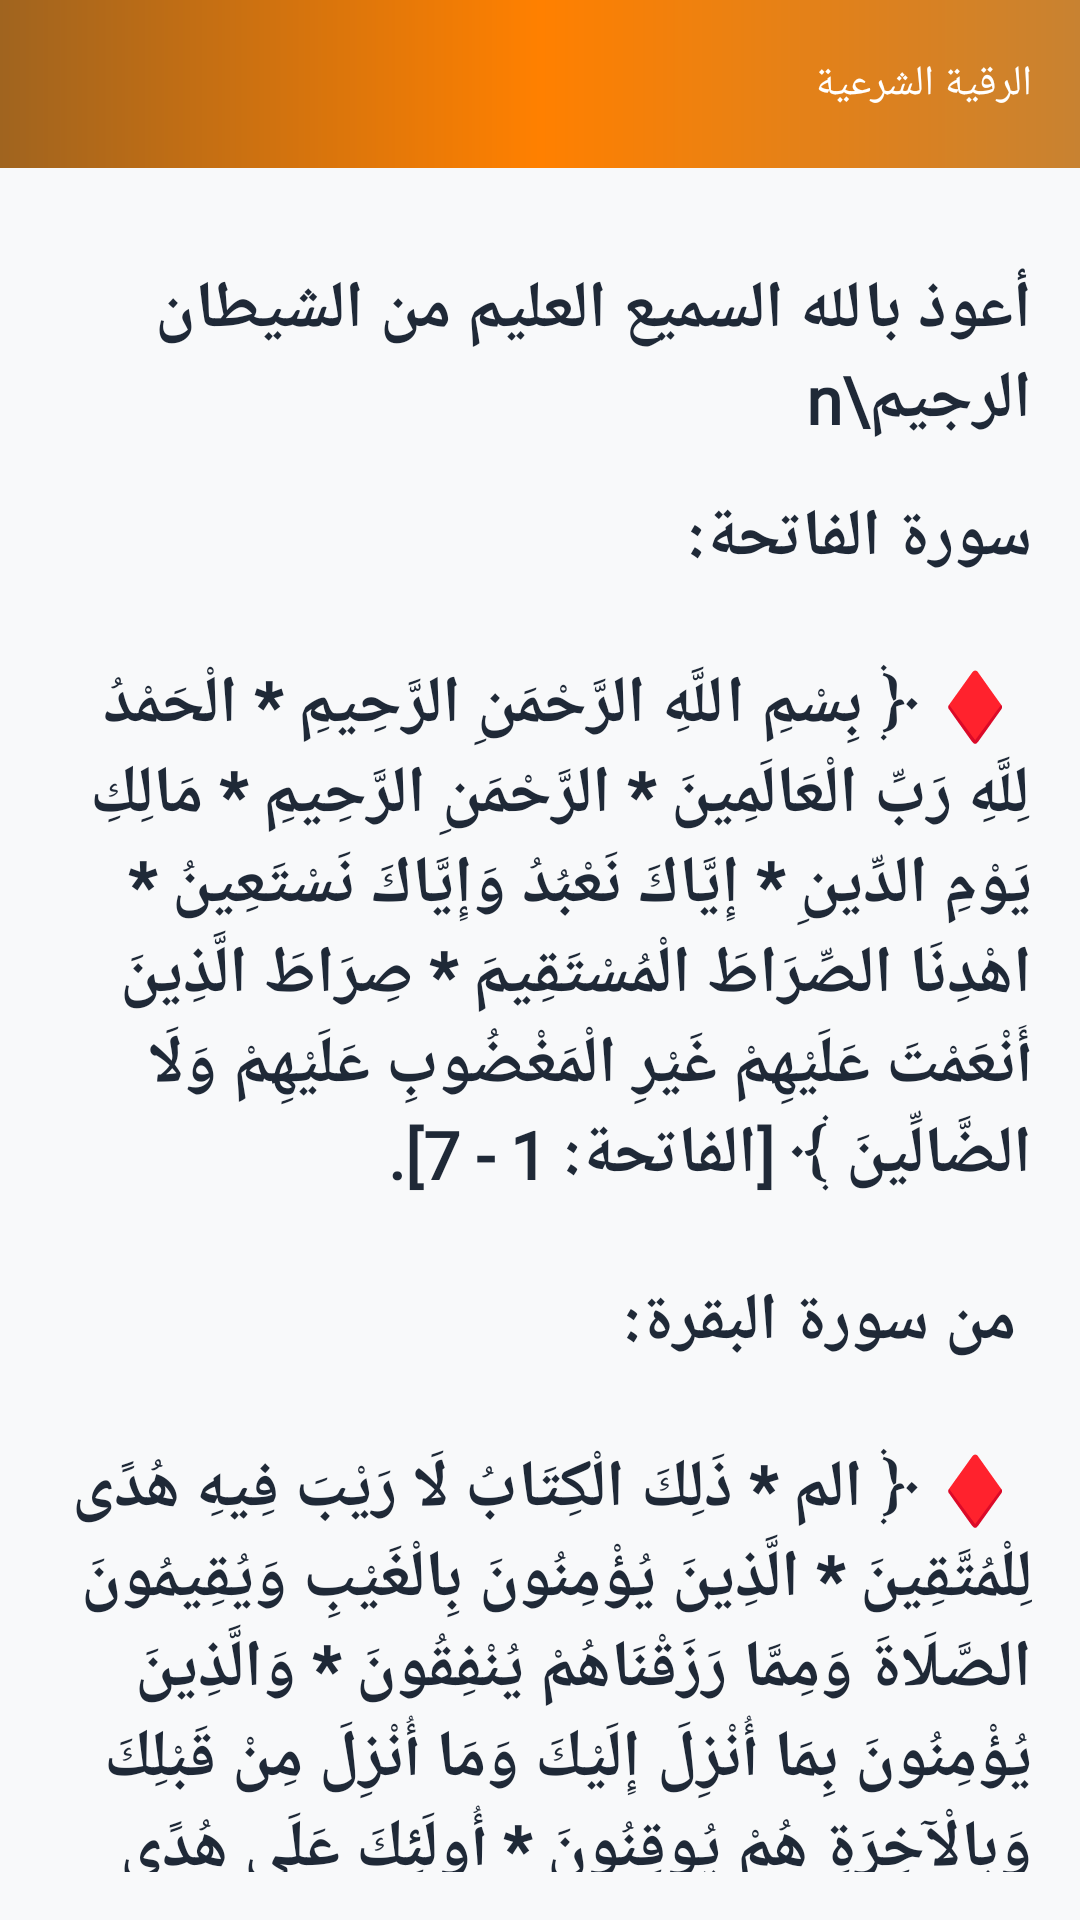

Layout XML and referenced resources for this Android screen:
<!-- AndroidManifest.xml: application theme AppTheme -->
<!-- res/layout/activity_roqia_no_iternet.xml -->
<?xml version="1.0" encoding="utf-8"?>
<LinearLayout
    xmlns:android="http://schemas.android.com/apk/res/android"
    xmlns:app="http://schemas.android.com/apk/res-auto"
    android:layout_width="match_parent"
    android:layout_height="match_parent"
    android:background="@color/bg_main"
    android:fitsSystemWindows="true"
    android:orientation="vertical"
    android:layoutDirection="rtl">

    <com.google.android.material.appbar.AppBarLayout
        android:layout_width="match_parent"
        android:layout_height="wrap_content"
        android:background="@drawable/around_line3"
        android:theme="@style/AppTheme.AppBarOverlay"
        android:layoutDirection="ltr">

        <androidx.appcompat.widget.Toolbar
            android:id="@+id/toolbar"
            android:layout_width="match_parent"
            android:layout_height="?attr/actionBarSize"
            android:background="@drawable/around_line3"
            app:layout_collapseMode="pin"
            app:titleTextAppearance="@style/TitleToolBarApppearance"
            app:popupTheme="@style/TextAppearance.AppCompat">

            <LinearLayout
                android:layout_width="wrap_content"
                android:layout_height="wrap_content"
                android:gravity="end"
                android:layout_gravity="end">

                <androidx.appcompat.widget.AppCompatTextView
                    android:id="@+id/toolbar_title"
                    android:layout_width="wrap_content"
                    android:layout_height="wrap_content"
                    android:text="@string/roqia_title"
                    style="@style/TextAppearance.MyApp.Title.QiblahActivity"
                    android:gravity="end"
                    android:layout_gravity="center"
                    android:layout_marginEnd="16dp"/>

            </LinearLayout>

            <androidx.appcompat.widget.AppCompatImageButton
                android:id="@+id/back_button"
                android:layout_width="40dp"
                android:layout_height="35dp"
                android:background="@drawable/ic_back_button" />

        </androidx.appcompat.widget.Toolbar>

    </com.google.android.material.appbar.AppBarLayout>

    <androidx.core.widget.NestedScrollView
        android:layout_width="match_parent"
        android:layout_height="match_parent"
        android:orientation="vertical"
        android:padding="16dp">

        <LinearLayout
            android:layout_width="match_parent"
            android:layout_height="match_parent"
            android:layoutDirection="rtl"
            android:orientation="vertical">

            <TextView
                android:layout_width="wrap_content"
                android:layout_height="wrap_content"
                android:layout_gravity="center"
                android:layout_marginTop="16dp"
                android:fontFamily="@font/uthmanii"
                android:text="أعوذ بالله السميع العليم من الشيطان الرجيم\n"
                android:textColor="@color/roqia_text_color"
                android:textSize="22sp"
                android:textStyle="bold" />

            <TextView
                android:textColor="@color/roqia_text_color"
                android:textStyle="bold"
                android:layout_width="wrap_content"
                android:layout_height="wrap_content"
                android:layout_marginTop="16dp"
                android:fontFamily="@font/uthmanii"
                android:textSize="22sp"
                android:text="@string/roqia_txt_1" />

            <TextView
                android:textColor="@color/roqia_text_color"
                android:textStyle="bold"
                android:layout_width="wrap_content"
                android:layout_height="wrap_content"
                android:layout_marginTop="16dp"
                android:fontFamily="@font/uthmanii"
                android:textSize="22sp"
                android:text="@string/roqiz_txt2"/>

            <TextView
                android:textColor="@color/roqia_text_color"
                android:textStyle="bold"
                android:layout_width="wrap_content"
                android:layout_height="wrap_content"
                android:layout_marginTop="16dp"
                android:fontFamily="@font/uthmanii"
                android:textSize="22sp"
                android:text="@string/roqia_txt_3"/>

            <TextView
                android:textColor="@color/roqia_text_color"
                android:textStyle="bold"
                android:layout_width="wrap_content"
                android:layout_height="wrap_content"
                android:layout_marginTop="16dp"
                android:fontFamily="@font/uthmanii"
                android:textSize="22sp"
                android:text="@string/roqia_txt_4"/>

            <TextView
                android:textColor="@color/roqia_text_color"
                android:textStyle="bold"
                android:layout_width="wrap_content"
                android:layout_height="wrap_content"
                android:layout_marginTop="16dp"
                android:fontFamily="@font/uthmanii"
                android:textSize="22sp"
                android:text="@string/roqia_txt_5"/>

            <TextView
                android:textColor="@color/roqia_text_color"
                android:textStyle="bold"
                android:layout_width="wrap_content"
                android:layout_height="wrap_content"
                android:layout_marginTop="16dp"
                android:fontFamily="@font/uthmanii"
                android:textSize="22sp"
                android:text="@string/roqia_txt_6"/>

            <TextView
                android:textColor="@color/roqia_text_color"
                android:textStyle="bold"
                android:layout_width="wrap_content"
                android:layout_height="wrap_content"
                android:layout_marginTop="16dp"
                android:fontFamily="@font/uthmanii"
                android:textSize="22sp"
                android:text="@string/roqia_txt_7"/>

            <TextView
                android:textColor="@color/roqia_text_color"
                android:textStyle="bold"
                android:layout_width="wrap_content"
                android:layout_height="wrap_content"
                android:layout_marginTop="16dp"
                android:fontFamily="@font/uthmanii"
                android:textSize="22sp"
                android:text="@string/roqia_txt_8"/>

        </LinearLayout>
    </androidx.core.widget.NestedScrollView>

</LinearLayout>
<!-- resources referenced by this layout -->
<resources>
  <color name="bg_main">#F8F9FA</color>
  <color name="roqia_text_color">#1F2937</color>
  <string name="roqia_title">الرقية الشرعية</string>
  <color name="toolbar_title_color">#FFFFFF</color>
  <color name="colorPrimary">#FF8000</color>
  <color name="colorPrimaryDark">#D66A00</color>
  <color name="colorAccent">#D66A00</color>
</resources>
